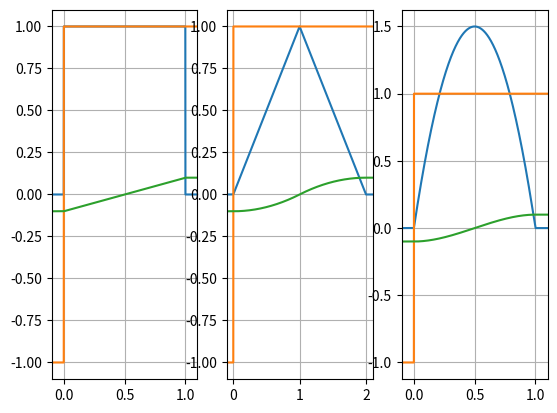

Write the Python code that produced this figure.
#!/usr/bin/env python3
# -*- coding: utf-8 -*-
"""
Created on Mon Dec  4 20:48:19 2023

@author: anders
"""

# numpy.convolve

import numpy
import matplotlib.pyplot as plt


def Wpi(t, tau):
    # Pi counter
    if t > 0 and t <= tau:
        return 1.0/(tau)
    else:
        return 0.0

def Wlambda(t, tau):
    # Lambda counter
    if t > 0 and t <= tau:
        return 1.0/(tau)*t
    elif t > tau and t <= 2*tau:
        return 1.0/(tau)-(1.0/tau)*(t-tau)
    else:
        return 0.0

def Womega(t, tau):
    # omega counter
    if t > 0 and t <= tau:
        return 3.0/(2*tau) - 6*pow(t-tau/2,2)/pow(tau,3)
    else:
        return 0.0
    
def step(t):
    if t>0:
        return 1.0
    else:
        return -1.0
    
t = numpy.linspace(-5,5,50000)


w_pi = numpy.array([Wpi(x,1.0) for x in t])
w_lam = numpy.array([Wlambda(x,1.0) for x in t])
w_om = numpy.array([Womega(x,1.0) for x in t])
w_step = numpy.array([step(x) for x in t])

cpi = numpy.convolve(w_pi,w_step,mode='same')/len(t)
clam = numpy.convolve(w_lam,w_step,mode='same')/len(t)
com = numpy.convolve(w_om,w_step,mode='same')/len(t)
plt.figure()
plt.subplot(1,3,1)
plt.plot(t,w_pi)
plt.plot(t,w_step)
plt.plot(t,cpi)
plt.grid()
plt.xlim((-0.1,1.1))

plt.subplot(1,3,2)
plt.plot(t,w_lam)
plt.plot(t,w_step)
plt.plot(t,clam)
plt.grid()
plt.xlim((-0.1,2.1))

plt.subplot(1,3,3)
plt.plot(t,w_om)
plt.plot(t,w_step)
plt.plot(t,com)
plt.grid()
plt.xlim((-0.1,1.1))
